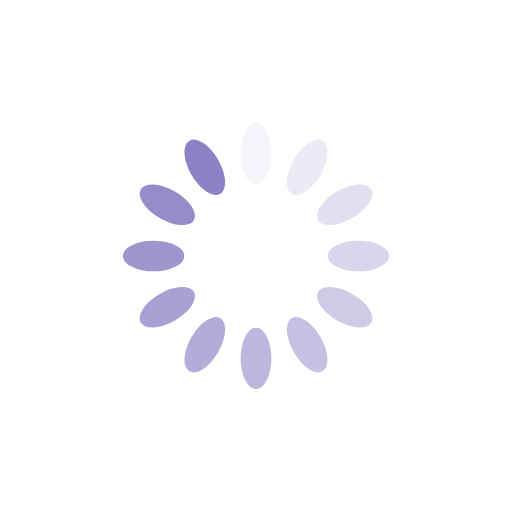
t = 0.00 s
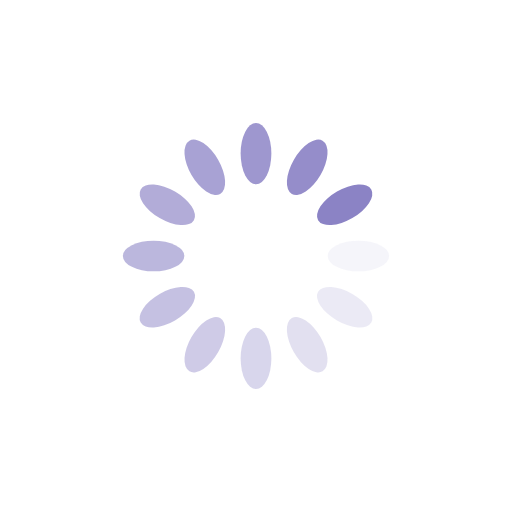
t = 0.25 s
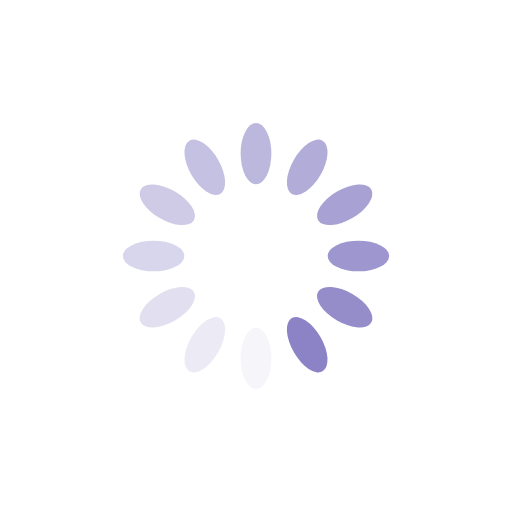
t = 0.50 s
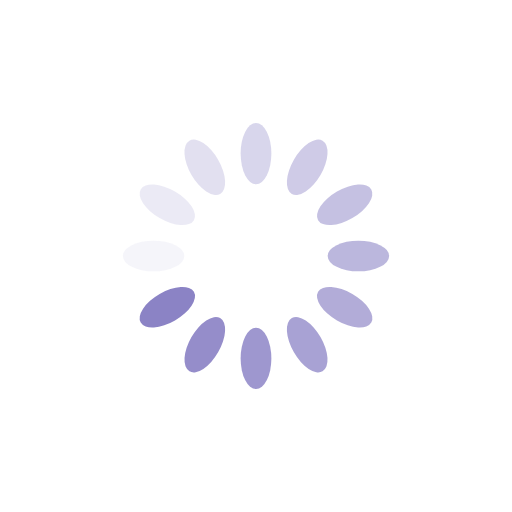
t = 0.75 s

The animated SVG that drew these frames (rendered in a browser with its animation timeline set to each time). Animation: 12 SMIL elements (animate=12); one cycle of 1.00 s, repeats indefinitely.

<?xml version="1.0" encoding="utf-8"?>
<svg xmlns="http://www.w3.org/2000/svg" xmlns:xlink="http://www.w3.org/1999/xlink" style="margin: auto; background: rgb(255, 255, 255); display: block; shape-rendering: auto;" width="200px" height="200px" viewBox="0 0 100 100" preserveAspectRatio="xMidYMid">
<g transform="rotate(0 50 50)">
  <rect x="47" y="24" rx="3" ry="6" width="6" height="12" fill="#8b83c5">
    <animate attributeName="opacity" values="1;0" keyTimes="0;1" dur="1s" begin="-0.9166666666666666s" repeatCount="indefinite"></animate>
  </rect>
</g><g transform="rotate(30 50 50)">
  <rect x="47" y="24" rx="3" ry="6" width="6" height="12" fill="#8b83c5">
    <animate attributeName="opacity" values="1;0" keyTimes="0;1" dur="1s" begin="-0.8333333333333334s" repeatCount="indefinite"></animate>
  </rect>
</g><g transform="rotate(60 50 50)">
  <rect x="47" y="24" rx="3" ry="6" width="6" height="12" fill="#8b83c5">
    <animate attributeName="opacity" values="1;0" keyTimes="0;1" dur="1s" begin="-0.75s" repeatCount="indefinite"></animate>
  </rect>
</g><g transform="rotate(90 50 50)">
  <rect x="47" y="24" rx="3" ry="6" width="6" height="12" fill="#8b83c5">
    <animate attributeName="opacity" values="1;0" keyTimes="0;1" dur="1s" begin="-0.6666666666666666s" repeatCount="indefinite"></animate>
  </rect>
</g><g transform="rotate(120 50 50)">
  <rect x="47" y="24" rx="3" ry="6" width="6" height="12" fill="#8b83c5">
    <animate attributeName="opacity" values="1;0" keyTimes="0;1" dur="1s" begin="-0.5833333333333334s" repeatCount="indefinite"></animate>
  </rect>
</g><g transform="rotate(150 50 50)">
  <rect x="47" y="24" rx="3" ry="6" width="6" height="12" fill="#8b83c5">
    <animate attributeName="opacity" values="1;0" keyTimes="0;1" dur="1s" begin="-0.5s" repeatCount="indefinite"></animate>
  </rect>
</g><g transform="rotate(180 50 50)">
  <rect x="47" y="24" rx="3" ry="6" width="6" height="12" fill="#8b83c5">
    <animate attributeName="opacity" values="1;0" keyTimes="0;1" dur="1s" begin="-0.4166666666666667s" repeatCount="indefinite"></animate>
  </rect>
</g><g transform="rotate(210 50 50)">
  <rect x="47" y="24" rx="3" ry="6" width="6" height="12" fill="#8b83c5">
    <animate attributeName="opacity" values="1;0" keyTimes="0;1" dur="1s" begin="-0.3333333333333333s" repeatCount="indefinite"></animate>
  </rect>
</g><g transform="rotate(240 50 50)">
  <rect x="47" y="24" rx="3" ry="6" width="6" height="12" fill="#8b83c5">
    <animate attributeName="opacity" values="1;0" keyTimes="0;1" dur="1s" begin="-0.25s" repeatCount="indefinite"></animate>
  </rect>
</g><g transform="rotate(270 50 50)">
  <rect x="47" y="24" rx="3" ry="6" width="6" height="12" fill="#8b83c5">
    <animate attributeName="opacity" values="1;0" keyTimes="0;1" dur="1s" begin="-0.16666666666666666s" repeatCount="indefinite"></animate>
  </rect>
</g><g transform="rotate(300 50 50)">
  <rect x="47" y="24" rx="3" ry="6" width="6" height="12" fill="#8b83c5">
    <animate attributeName="opacity" values="1;0" keyTimes="0;1" dur="1s" begin="-0.08333333333333333s" repeatCount="indefinite"></animate>
  </rect>
</g><g transform="rotate(330 50 50)">
  <rect x="47" y="24" rx="3" ry="6" width="6" height="12" fill="#8b83c5">
    <animate attributeName="opacity" values="1;0" keyTimes="0;1" dur="1s" begin="0s" repeatCount="indefinite"></animate>
  </rect>
</g>
<!-- [ldio] generated by https://loading.io/ --></svg>